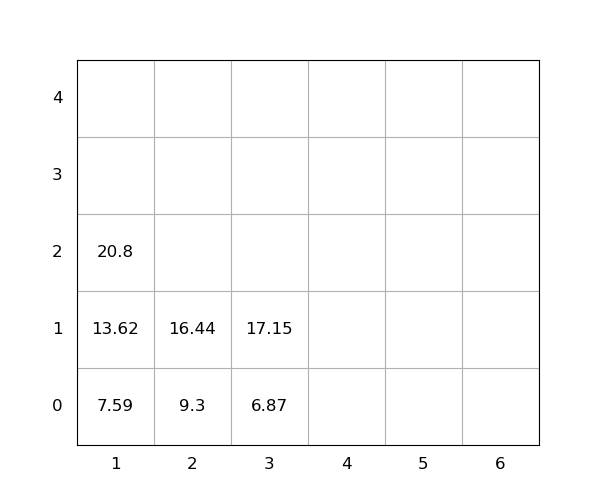

The data file committed next to this chart (first rows):
idx, loc_x, loc_y, loc_z, weight, seq, emerg, reloc, size(ft)
1, 1, 0, 0, 7.59, 1, 0, 0, 20
2, 1, 0, 1, 13.62, 2, 0, 0, 20
3, 1, 0, 2, 20.8, 3, 0, 0, 20
4, 3, 0, 0, 6.87, 4, 0, 0, 20
5, 3, 0, 1, 17.15, 5, 0, 0, 20
6, 2, 0, 0, 9.3, 6, 0, 0, 20
7, 2, 0, 1, 16.44, 7, 0, 0, 20
